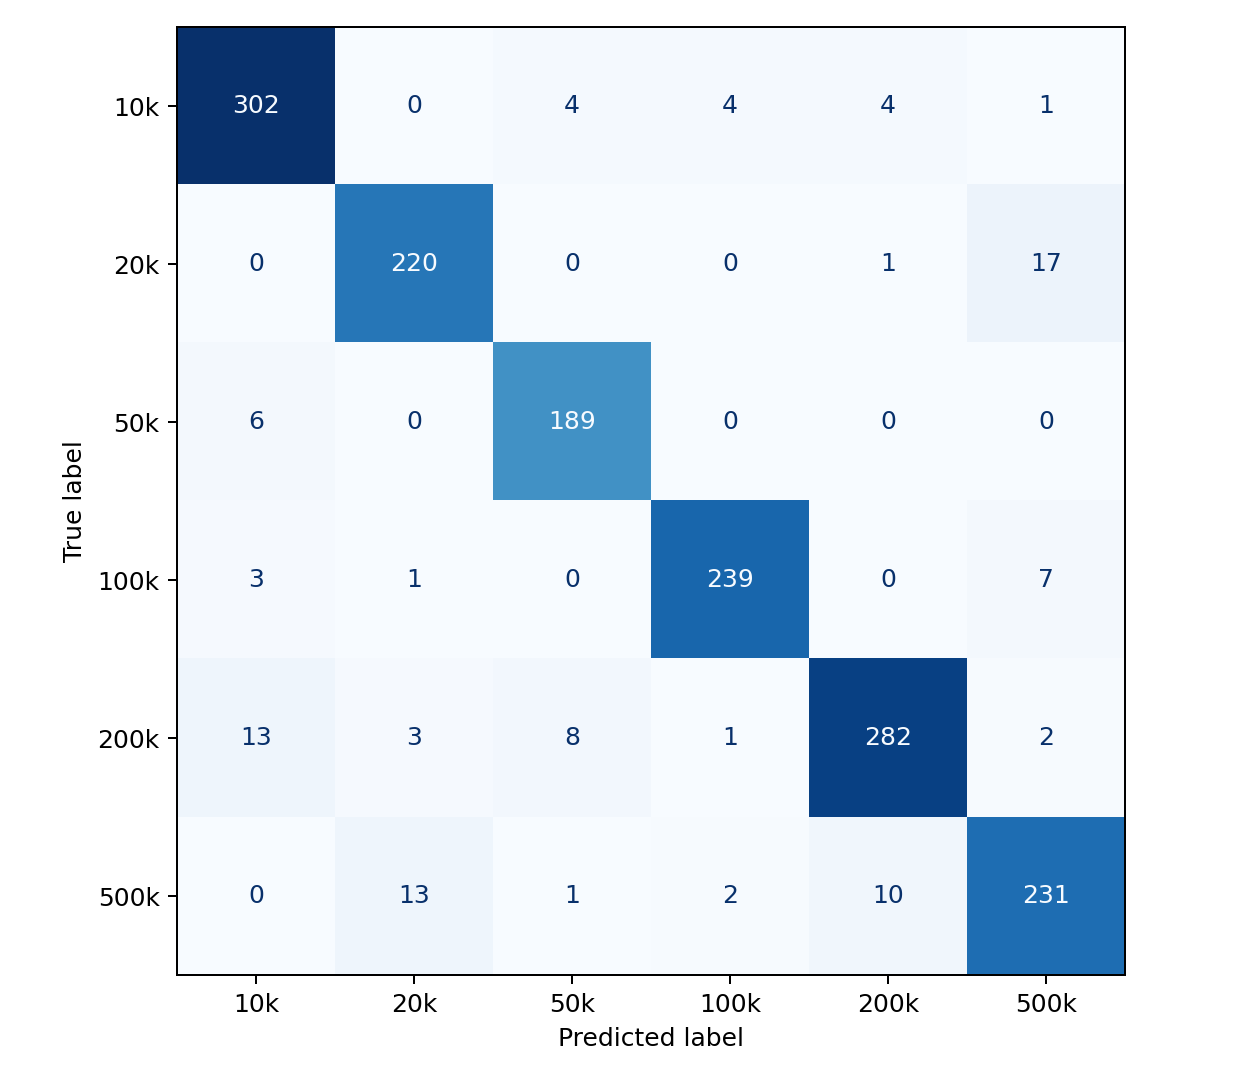

Values plotted in this chart, from the file beside it:
, 10000, 20000, 50000, 100000, 200000, 500000
10000, 302, 0, 4, 4, 4, 1
20000, 0, 220, 0, 0, 1, 17
50000, 6, 0, 189, 0, 0, 0
100000, 3, 1, 0, 239, 0, 7
200000, 13, 3, 8, 1, 282, 2
500000, 0, 13, 1, 2, 10, 231
